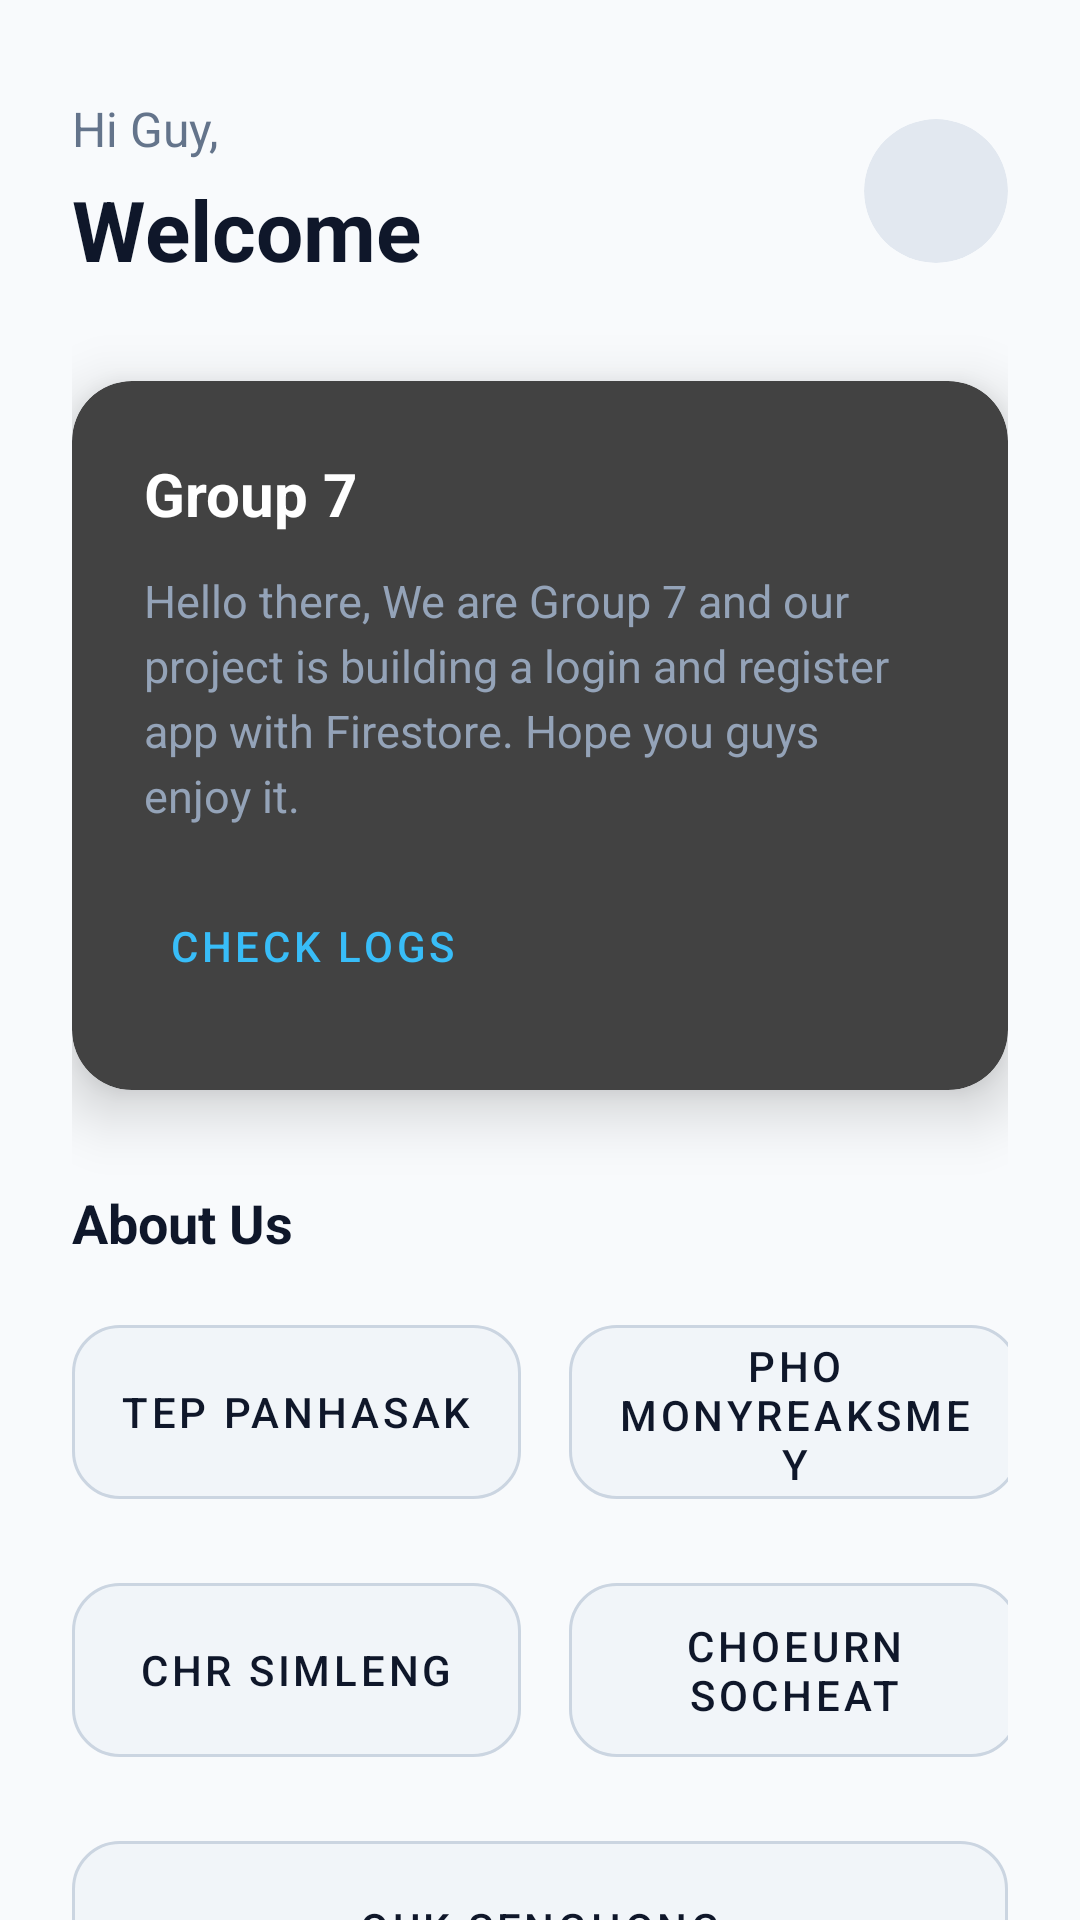

Android layout source for this screen:
<!-- AndroidManifest.xml: application theme Theme.AuthFyaB -->
<!-- res/layout/activity_main.xml -->
<?xml version="1.0" encoding="utf-8"?>
<androidx.core.widget.NestedScrollView
    xmlns:android="http://schemas.android.com/apk/res/android"
    xmlns:app="http://schemas.android.com/apk/res-auto"
    xmlns:tools="http://schemas.android.com/tools"
    android:layout_width="match_parent"
    android:layout_height="match_parent"
    android:fillViewport="true"
    android:background="#F8FAFC"
    tools:context=".ui1.main.MainActivity">

    <androidx.constraintlayout.widget.ConstraintLayout
        android:layout_width="match_parent"
        android:layout_height="wrap_content"
        android:paddingHorizontal="24dp"
        android:paddingVertical="32dp">

        <TextView
            android:id="@+id/text_greeting"
            android:layout_width="wrap_content"
            android:layout_height="wrap_content"
            android:text="Hi Guy,"
            android:textColor="#64748B"
            android:textSize="16sp"
            app:layout_constraintStart_toStartOf="parent"
            app:layout_constraintTop_toTopOf="parent" />

        <TextView
            android:id="@+id/text_user_name"
            android:layout_width="wrap_content"
            android:layout_height="wrap_content"
            android:layout_marginTop="4dp"
            android:text="Welcome"
            android:textColor="#0F172A"
            android:textSize="28sp"
            android:textStyle="bold"
            app:layout_constraintStart_toStartOf="parent"
            app:layout_constraintTop_toBottomOf="@id/text_greeting" />

        <androidx.cardview.widget.CardView
            android:id="@+id/profile_card"
            android:layout_width="48dp"
            android:layout_height="48dp"
            app:cardCornerRadius="24dp"
            app:cardElevation="0dp"
            app:cardBackgroundColor="#E2E8F0"
            app:layout_constraintEnd_toEndOf="parent"
            app:layout_constraintTop_toTopOf="parent"
            app:layout_constraintBottom_toBottomOf="@id/text_user_name"

            >

            <TextView
                android:id="@+id/tvProfileInitial"
                android:layout_width="wrap_content"
                android:layout_height="wrap_content"
                android:layout_gravity="center"
                android:textColor="#0F172A"
                android:textSize="20sp"
                android:textStyle="bold"
                tools:text="A" />

        </androidx.cardview.widget.CardView>

        <com.google.android.material.card.MaterialCardView
            android:id="@+id/main_card"
            android:layout_width="0dp"
            android:layout_height="wrap_content"
            android:layout_marginTop="32dp"
            app:cardCornerRadius="20dp"
            app:cardElevation="12dp"
            app:cardBackgroundColor="#ff424242"
            app:layout_constraintTop_toBottomOf="@id/text_user_name"
            app:layout_constraintStart_toStartOf="parent"
            app:layout_constraintEnd_toEndOf="parent">

            <androidx.constraintlayout.widget.ConstraintLayout
                android:layout_width="match_parent"
                android:layout_height="match_parent"
                android:padding="24dp">

                <TextView
                    android:id="@+id/card_title"
                    android:layout_width="wrap_content"
                    android:layout_height="wrap_content"
                    android:text="Group 7"
                    android:textColor="#FFFFFF"
                    android:textSize="20sp"
                    android:textStyle="bold"
                    app:layout_constraintStart_toStartOf="parent"
                    app:layout_constraintTop_toTopOf="parent" />

                <TextView
                    android:id="@+id/card_subtitle"
                    android:layout_width="0dp"
                    android:layout_height="wrap_content"
                    android:layout_marginTop="12dp"
                    android:lineSpacingExtra="4dp"
                    android:text="Hello there, We are Group 7 and our project is building a login and register app with Firestore. Hope you guys enjoy it."
                    android:textColor="#94A3B8"
                    android:textSize="15sp"
                    app:layout_constraintEnd_toEndOf="parent"
                    app:layout_constraintStart_toStartOf="parent"
                    app:layout_constraintTop_toBottomOf="@id/card_title" />

                <com.google.android.material.button.MaterialButton
                    android:id="@+id/btn_view_details"
                    style="@style/Widget.MaterialComponents.Button.TextButton"
                    android:layout_width="wrap_content"
                    android:layout_height="wrap_content"
                    android:layout_marginTop="16dp"
                    android:text="Check Logs"
                    android:textColor="#38BDF8"
                    app:layout_constraintStart_toStartOf="parent"
                    app:layout_constraintTop_toBottomOf="@id/card_subtitle" />

            </androidx.constraintlayout.widget.ConstraintLayout>
        </com.google.android.material.card.MaterialCardView>

        <TextView
            android:id="@+id/quick_actions_title"
            android:layout_width="wrap_content"
            android:layout_height="wrap_content"
            android:layout_marginTop="32dp"
            android:text="About Us"
            android:textColor="#0F172A"
            android:textSize="18sp"
            android:textStyle="bold"
            app:layout_constraintStart_toStartOf="parent"
            app:layout_constraintTop_toBottomOf="@id/main_card" />

        <com.google.android.material.button.MaterialButton
            android:id="@+id/btn_member_1"
            style="@style/Widget.MaterialComponents.Button.OutlinedButton"
            android:layout_width="0dp"
            android:layout_height="70dp"
            android:layout_marginTop="16dp"
            android:layout_marginEnd="8dp"
            android:text="Tep Panhasak"
            android:textColor="#0F172A"
            app:backgroundTint="#F1F5F9"
            app:cornerRadius="16dp"
            app:strokeColor="#CBD5E1"
            app:layout_constraintWidth_percent="0.48"
            app:layout_constraintStart_toStartOf="parent"
            app:layout_constraintEnd_toStartOf="@id/btn_member_2"
            app:layout_constraintTop_toBottomOf="@id/quick_actions_title" />

        <com.google.android.material.button.MaterialButton
            android:id="@+id/btn_member_2"
            style="@style/Widget.MaterialComponents.Button.OutlinedButton"
            android:layout_width="0dp"
            android:layout_height="70dp"
            android:layout_marginTop="16dp"
            android:layout_marginStart="8dp"
            android:text="Pho Monyreaksmey"
            android:textColor="#0F172A"
            app:backgroundTint="#F1F5F9"
            app:cornerRadius="16dp"
            app:strokeColor="#CBD5E1"
            app:layout_constraintWidth_percent="0.48"
            app:layout_constraintEnd_toEndOf="parent"
            app:layout_constraintStart_toEndOf="@id/btn_member_1"
            app:layout_constraintTop_toBottomOf="@id/quick_actions_title" />

        <com.google.android.material.button.MaterialButton
            android:id="@+id/btn_member_3"
            style="@style/Widget.MaterialComponents.Button.OutlinedButton"
            android:layout_width="0dp"
            android:layout_height="70dp"
            android:layout_marginTop="16dp"
            android:layout_marginEnd="8dp"
            android:text="Chr Simleng"
            android:textColor="#0F172A"
            app:backgroundTint="#F1F5F9"
            app:cornerRadius="16dp"
            app:strokeColor="#CBD5E1"
            app:layout_constraintWidth_percent="0.48"
            app:layout_constraintStart_toStartOf="parent"
            app:layout_constraintEnd_toStartOf="@id/btn_member_4"
            app:layout_constraintTop_toBottomOf="@id/btn_member_1" />

        <com.google.android.material.button.MaterialButton
            android:id="@+id/btn_member_4"
            style="@style/Widget.MaterialComponents.Button.OutlinedButton"
            android:layout_width="0dp"
            android:layout_height="70dp"
            android:layout_marginTop="16dp"
            android:layout_marginStart="8dp"
            android:text="Choeurn Socheat"
            android:textColor="#0F172A"
            app:backgroundTint="#F1F5F9"
            app:cornerRadius="16dp"
            app:strokeColor="#CBD5E1"
            app:layout_constraintWidth_percent="0.48"
            app:layout_constraintEnd_toEndOf="parent"
            app:layout_constraintStart_toEndOf="@id/btn_member_3"
            app:layout_constraintTop_toBottomOf="@id/btn_member_2" />

        <com.google.android.material.button.MaterialButton
            android:id="@+id/btn_member_5"
            style="@style/Widget.MaterialComponents.Button.OutlinedButton"
            android:layout_width="0dp"
            android:layout_height="70dp"
            android:layout_marginTop="16dp"
            android:text="OUK SENGHONG"
            android:textColor="#0F172A"
            app:backgroundTint="#F1F5F9"
            app:cornerRadius="16dp"
            app:strokeColor="#CBD5E1"
            app:layout_constraintStart_toStartOf="parent"
            app:layout_constraintEnd_toEndOf="parent"
            app:layout_constraintTop_toBottomOf="@id/btn_member_3" />

        <TextView
            android:id="@+id/users_list_title"
            android:layout_width="wrap_content"
            android:layout_height="wrap_content"
            android:layout_marginTop="32dp"
            android:text="Registered Users"
            android:textColor="#0F172A"
            android:textSize="18sp"
            android:textStyle="bold"
            app:layout_constraintStart_toStartOf="parent"
            app:layout_constraintTop_toBottomOf="@id/btn_member_5" />

        <androidx.recyclerview.widget.RecyclerView
            android:id="@+id/recyclerViewUsers"
            android:layout_width="match_parent"
            android:layout_height="wrap_content"
            android:layout_marginTop="16dp"
            android:nestedScrollingEnabled="false"
            app:layout_constraintTop_toBottomOf="@id/users_list_title"
            app:layout_constraintStart_toStartOf="parent"
            app:layout_constraintEnd_toEndOf="parent" />

        <com.google.android.material.button.MaterialButton
            android:id="@+id/btnBudgetTracker"
            android:layout_width="0dp"
            android:layout_height="64dp"
            android:layout_marginTop="32dp"
            android:text="Open Budget Tracker"
            android:textColor="#FFFFFF"
            app:backgroundTint="#0F172A"
            app:cornerRadius="12dp"
            app:layout_constraintEnd_toEndOf="parent"
            app:layout_constraintStart_toStartOf="parent"
            app:layout_constraintTop_toBottomOf="@id/recyclerViewUsers" />

        <com.google.android.material.button.MaterialButton
            android:id="@+id/btn_logout"
            style="@style/Widget.MaterialComponents.Button.TextButton"
            android:layout_width="0dp"
            android:layout_height="64dp"
            android:layout_marginTop="16dp"
            android:text="Log Out"
            android:textColor="#E11D48"
            app:cornerRadius="12dp"
            app:layout_constraintEnd_toEndOf="parent"
            app:layout_constraintStart_toStartOf="parent"
            app:layout_constraintTop_toBottomOf="@id/btnBudgetTracker" />

    </androidx.constraintlayout.widget.ConstraintLayout>
</androidx.core.widget.NestedScrollView>
<!-- resources referenced by this layout -->
<resources>
  <style name="Theme.AuthFyaB" parent="Theme.MaterialComponents.DayNight.NoActionBar"> <item name="colorPrimary">@color/lavender</item>
          <item name="colorPrimaryVariant">@color/lavender</item>
          <item name="colorOnPrimary">@color/white</item>
          <item name="colorSecondary">@color/teal_200</item>
          <item name="colorSecondaryVariant">@color/teal_700</item>
          <item name="colorOnSecondary">@color/black</item>
          <item name="android:statusBarColor">?attr/colorPrimaryVariant</item>
      </style>
  <color name="lavender">#8692f7</color>
  <color name="white">#FFFFFFFF</color>
  <color name="teal_200">#FF03DAC5</color>
  <color name="teal_700">#FF018786</color>
  <color name="black">#FF000000</color>
</resources>
